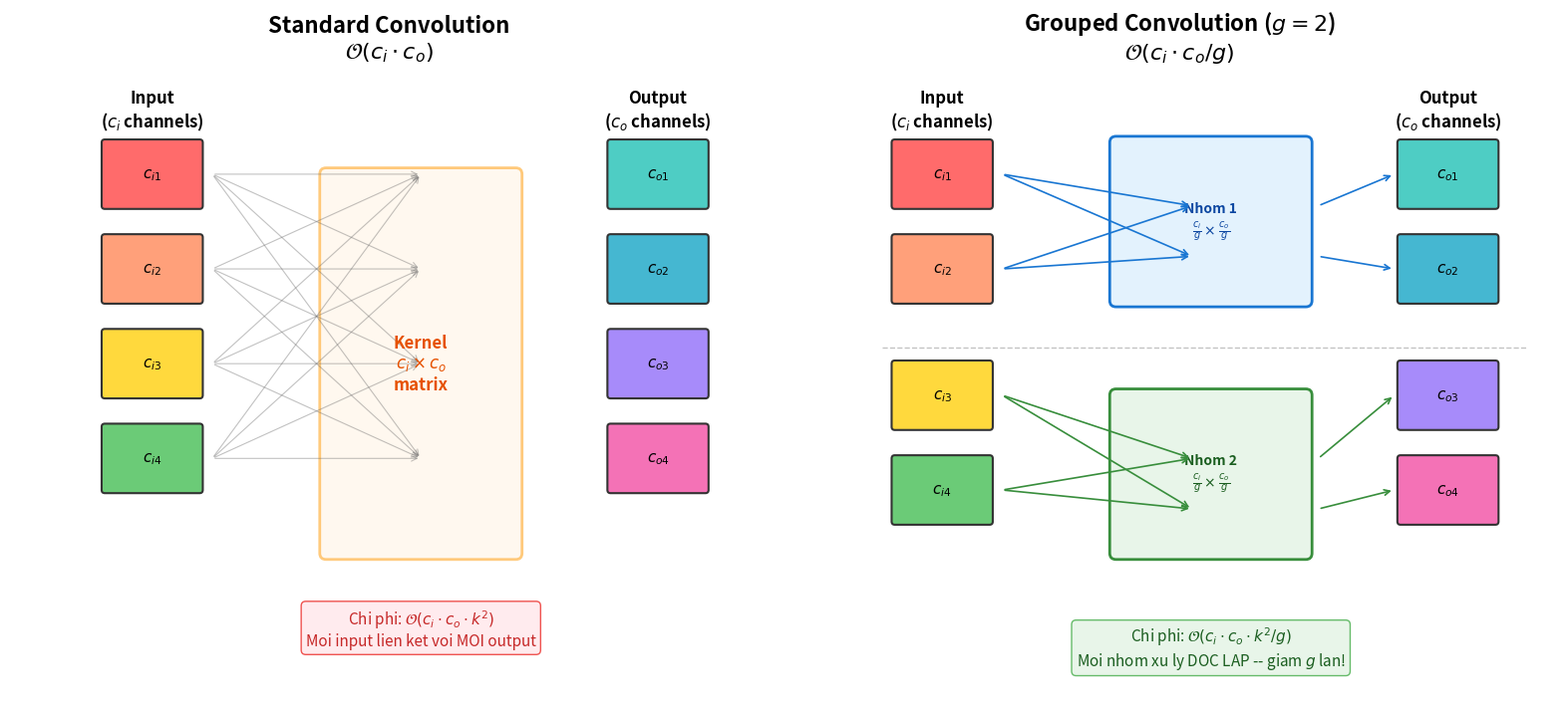

Reproduce this figure in Python. (Note: this script raises an exception after producing the figure.)
import matplotlib
matplotlib.use('Agg')
import matplotlib.pyplot as plt
import matplotlib.patches as mpatches
import numpy as np

fig, axes = plt.subplots(1, 2, figsize=(16, 7))

# ===== LEFT: Standard Convolution =====
ax = axes[0]
ax.set_xlim(-1, 11)
ax.set_ylim(-1, 9)
ax.set_aspect('equal')
ax.axis('off')
ax.set_title('Standard Convolution\n$\mathcal{O}(c_i \\cdot c_o)$', fontsize=16, fontweight='bold', pad=15)

# Input channels (c_i = 4)
colors_in = ['#FF6B6B', '#FFA07A', '#FFD93D', '#6BCB77']
for i, c in enumerate(colors_in):
    rect = mpatches.FancyBboxPatch((0.5, 7 - i*1.5), 1.5, 1.0, 
                                     boxstyle="round,pad=0.05", facecolor=c, edgecolor='#333', linewidth=1.5)
    ax.add_patch(rect)
    ax.text(1.25, 7.5 - i*1.5, f'$c_{{i{i+1}}}$', ha='center', va='center', fontsize=11, fontweight='bold')

ax.text(1.25, 8.5, 'Input\n($c_i$ channels)', ha='center', va='center', fontsize=12, fontweight='bold')

# Kernel matrix (full connection)
colors_out = ['#4ECDC4', '#45B7D1', '#A78BFA', '#F472B6']
for i in range(4):  # input
    for j in range(4):  # output
        ax.annotate('', xy=(5.5, 7.5 - j*1.5), xytext=(2.2, 7.5 - i*1.5),
                    arrowprops=dict(arrowstyle='->', color='#666', lw=0.8, alpha=0.4))

# Kernel box
kernel_rect = mpatches.FancyBboxPatch((4, 1.5), 3, 6, boxstyle="round,pad=0.1",
                                        facecolor='#FFF3E0', edgecolor='#FF9800', linewidth=2, alpha=0.5)
ax.add_patch(kernel_rect)
ax.text(5.5, 4.5, 'Kernel\n$c_i \\times c_o$\nmatrix', ha='center', va='center', fontsize=12, 
        fontweight='bold', color='#E65100')

# Output channels
for i, c in enumerate(colors_out):
    rect = mpatches.FancyBboxPatch((8.5, 7 - i*1.5), 1.5, 1.0,
                                     boxstyle="round,pad=0.05", facecolor=c, edgecolor='#333', linewidth=1.5)
    ax.add_patch(rect)
    ax.text(9.25, 7.5 - i*1.5, f'$c_{{o{i+1}}}$', ha='center', va='center', fontsize=11, fontweight='bold')

ax.text(9.25, 8.5, 'Output\n($c_o$ channels)', ha='center', va='center', fontsize=12, fontweight='bold')

# Cost annotation
ax.text(5.5, 0.3, 'Chi phi: $\mathcal{O}(c_i \\cdot c_o \\cdot k^2)$\nMoi input lien ket voi MOI output', 
        ha='center', va='center', fontsize=11, color='#C62828',
        bbox=dict(boxstyle='round,pad=0.3', facecolor='#FFEBEE', edgecolor='#EF5350'))

# ===== RIGHT: Grouped Convolution (g=2) =====
ax = axes[1]
ax.set_xlim(-1, 11)
ax.set_ylim(-1, 9)
ax.set_aspect('equal')
ax.axis('off')
ax.set_title('Grouped Convolution ($g=2$)\n$\mathcal{O}(c_i \\cdot c_o / g)$', fontsize=16, fontweight='bold', pad=15)

# Input channels - Group 1
for i, c in enumerate(['#FF6B6B', '#FFA07A']):
    rect = mpatches.FancyBboxPatch((0.5, 7 - i*1.5), 1.5, 1.0,
                                     boxstyle="round,pad=0.05", facecolor=c, edgecolor='#333', linewidth=1.5)
    ax.add_patch(rect)
    ax.text(1.25, 7.5 - i*1.5, f'$c_{{i{i+1}}}$', ha='center', va='center', fontsize=11, fontweight='bold')

# Input channels - Group 2
for i, c in enumerate(['#FFD93D', '#6BCB77']):
    rect = mpatches.FancyBboxPatch((0.5, 3.5 - i*1.5), 1.5, 1.0,
                                     boxstyle="round,pad=0.05", facecolor=c, edgecolor='#333', linewidth=1.5)
    ax.add_patch(rect)
    ax.text(1.25, 4.0 - i*1.5, f'$c_{{i{i+3}}}$', ha='center', va='center', fontsize=11, fontweight='bold')

ax.text(1.25, 8.5, 'Input\n($c_i$ channels)', ha='center', va='center', fontsize=12, fontweight='bold')

# Group 1 kernel
g1_rect = mpatches.FancyBboxPatch((4, 5.5), 3, 2.5, boxstyle="round,pad=0.1",
                                    facecolor='#E3F2FD', edgecolor='#1976D2', linewidth=2)
ax.add_patch(g1_rect)
ax.text(5.5, 6.75, 'Nhom 1\n$\\frac{c_i}{g} \\times \\frac{c_o}{g}$', ha='center', va='center', fontsize=10, 
        fontweight='bold', color='#0D47A1')

# Group 2 kernel
g2_rect = mpatches.FancyBboxPatch((4, 1.5), 3, 2.5, boxstyle="round,pad=0.1",
                                    facecolor='#E8F5E9', edgecolor='#388E3C', linewidth=2)
ax.add_patch(g2_rect)
ax.text(5.5, 2.75, 'Nhom 2\n$\\frac{c_i}{g} \\times \\frac{c_o}{g}$', ha='center', va='center', fontsize=10, 
        fontweight='bold', color='#1B5E20')

# Arrows Group 1
for i in range(2):
    for j in range(2):
        ax.annotate('', xy=(5.2, 7.0 - j*0.8), xytext=(2.2, 7.5 - i*1.5),
                    arrowprops=dict(arrowstyle='->', color='#1976D2', lw=1.2))

# Arrows Group 2
for i in range(2):
    for j in range(2):
        ax.annotate('', xy=(5.2, 3.0 - j*0.8), xytext=(2.2, 4.0 - i*1.5),
                    arrowprops=dict(arrowstyle='->', color='#388E3C', lw=1.2))

# Output channels
for i, c in enumerate(['#4ECDC4', '#45B7D1']):
    rect = mpatches.FancyBboxPatch((8.5, 7 - i*1.5), 1.5, 1.0,
                                     boxstyle="round,pad=0.05", facecolor=c, edgecolor='#333', linewidth=1.5)
    ax.add_patch(rect)
    ax.text(9.25, 7.5 - i*1.5, f'$c_{{o{i+1}}}$', ha='center', va='center', fontsize=11, fontweight='bold')
    ax.annotate('', xy=(8.4, 7.5 - i*1.5), xytext=(7.2, 7.0 - i*0.8),
                arrowprops=dict(arrowstyle='->', color='#1976D2', lw=1.2))

for i, c in enumerate(['#A78BFA', '#F472B6']):
    rect = mpatches.FancyBboxPatch((8.5, 3.5 - i*1.5), 1.5, 1.0,
                                     boxstyle="round,pad=0.05", facecolor=c, edgecolor='#333', linewidth=1.5)
    ax.add_patch(rect)
    ax.text(9.25, 4.0 - i*1.5, f'$c_{{o{i+3}}}$', ha='center', va='center', fontsize=11, fontweight='bold')
    ax.annotate('', xy=(8.4, 4.0 - i*1.5), xytext=(7.2, 3.0 - i*0.8),
                arrowprops=dict(arrowstyle='->', color='#388E3C', lw=1.2))

ax.text(9.25, 8.5, 'Output\n($c_o$ channels)', ha='center', va='center', fontsize=12, fontweight='bold')

# Cost annotation
ax.text(5.5, 0.0, 'Chi phi: $\mathcal{O}(c_i \\cdot c_o \\cdot k^2 / g)$\nMoi nhom xu ly DOC LAP -- giam $g$ lan!', 
        ha='center', va='center', fontsize=11, color='#1B5E20',
        bbox=dict(boxstyle='round,pad=0.3', facecolor='#E8F5E9', edgecolor='#66BB6A'))

# Divider
ax.plot([0.3, 10.5], [4.75, 4.75], '--', color='#888', lw=1, alpha=0.5)

plt.tight_layout()
plt.savefig('/home/sakana/Code/Obsidian-Vault/assets/attachments/d2l-buoi-34/grouped_convolution.png', 
            dpi=200, bbox_inches='tight', facecolor='white')
print("OK: grouped_convolution.png")
